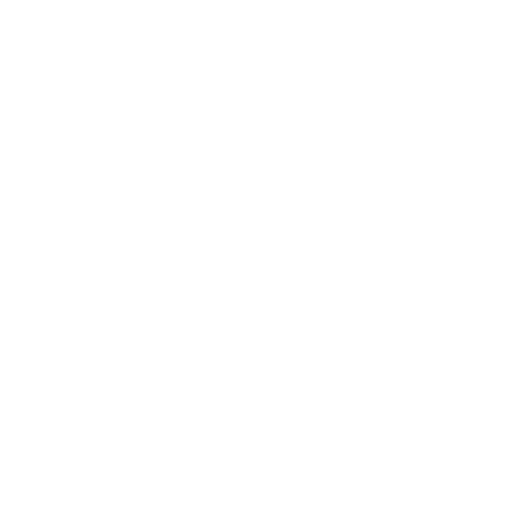
t = 0.00 s
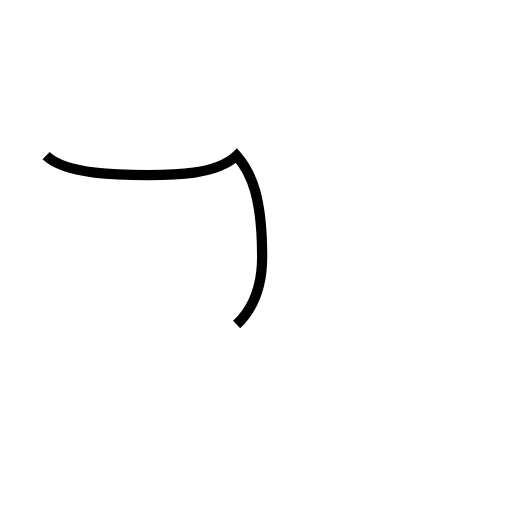
t = 1.11 s
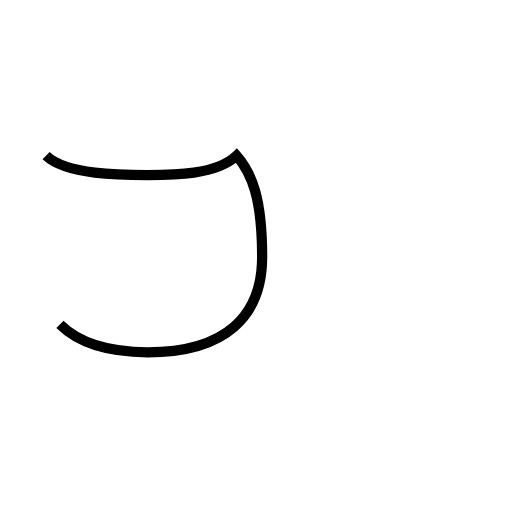
t = 1.67 s
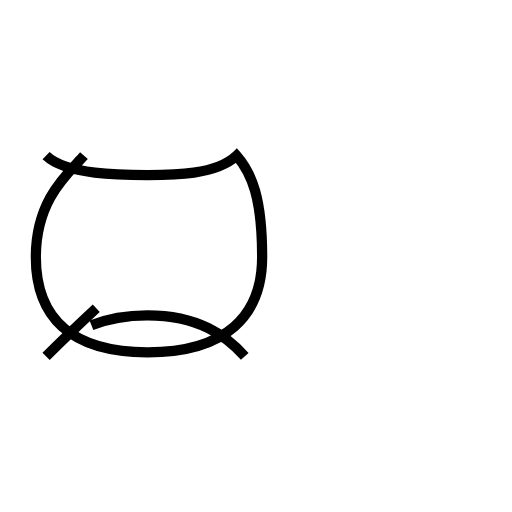
t = 2.91 s
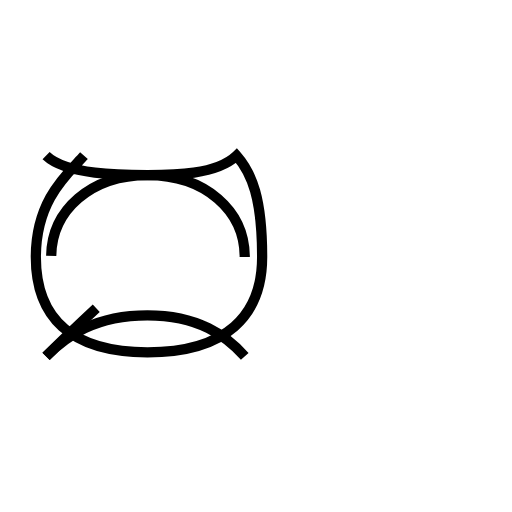
t = 3.90 s
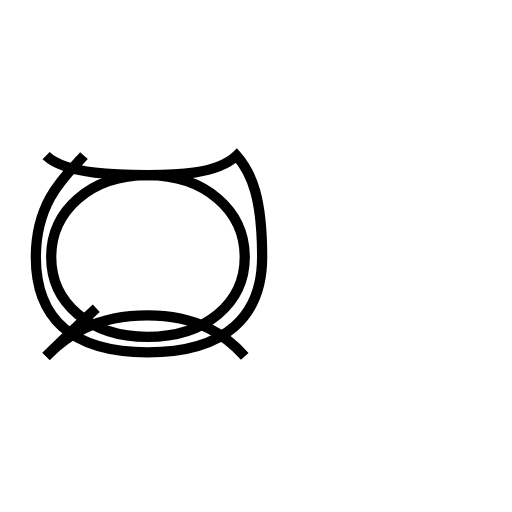
t = 4.73 s

The animated SVG that drew these frames (rendered in a browser with its animation timeline set to each time). Animation: 4 SMIL elements (animate=4); one cycle of 4.73 s.

<?xml version='1.0' encoding='utf-8'?>
<svg viewBox="0.0 -6.0 50.0 50.0" version="1.1" xmlns="http://www.w3.org/2000/svg"><rect x="-1000" y="-1000" width="2000" height="2000" stroke="white" fill="white" /><g style="fill:none;stroke:#000000;stroke-width:1"><path d="M 4.5 -28.8 C 6.5 -26.9 11.9 -26.9 14.4 -26.9 C 16.9 -26.9 21.1 -26.9 23.1 -28.8 C 24.6 -27.1 25.6 -24.6 25.6 -18.9 C 25.6 -13.2 22.1 -9.6 14.4 -9.6 C 6.7 -9.6 3.5 -13.2 3.5 -18.9 C 3.5 -24.6 6.7 -27.1 8.2 -28.8 " transform="translate(0.0 38.0)" stroke-dasharray="74.08753372768169" stroke-dashoffset="74.08753372768169"><animate attributeName="stroke-dashoffset" from="74.08753372768169" to="0" dur="2.2226260118304504s" begin="0s" fill="freeze" /></path><path d="M 4.5 -9.2 C 6.5 -11.2 9.4 -13.9 9.4 -13.9 " transform="translate(0.0 38.0)" stroke-dasharray="6.789982568951438" stroke-dashoffset="6.789982568951438"><animate attributeName="stroke-dashoffset" from="6.789982568951438" to="0" dur="0.20369947706854313s" begin="2.2226260118304504s" fill="freeze" /></path><path d="M 23.9 -9.2 C 22.1 -11.2 19.4 -13.2 14.4 -13.2 C 9.3 -13.2 6.5 -11.2 4.5 -9.2 " transform="translate(0.0 38.0)" stroke-dasharray="21.648162524589786" stroke-dashoffset="21.648162524589786"><animate attributeName="stroke-dashoffset" from="21.648162524589786" to="0" dur="0.6494448757376936s" begin="2.4263254888989936s" fill="freeze" /></path><path d="M 23.9 -18.9 C 23.9 -23.4 20.1 -26.9 14.4 -26.9 C 8.8 -26.9 5.0 -23.4 5.0 -18.9 C 5.0 -14.4 8.8 -11.1 14.4 -11.1 C 20.1 -11.1 23.9 -14.4 23.9 -18.9 Z" transform="translate(0.0 38.0)" stroke-dasharray="55.0985390767854" stroke-dashoffset="55.0985390767854"><animate attributeName="stroke-dashoffset" from="55.0985390767854" to="0" dur="1.652956172303562s" begin="3.0757703646366874s" fill="freeze" /></path></g></svg>
